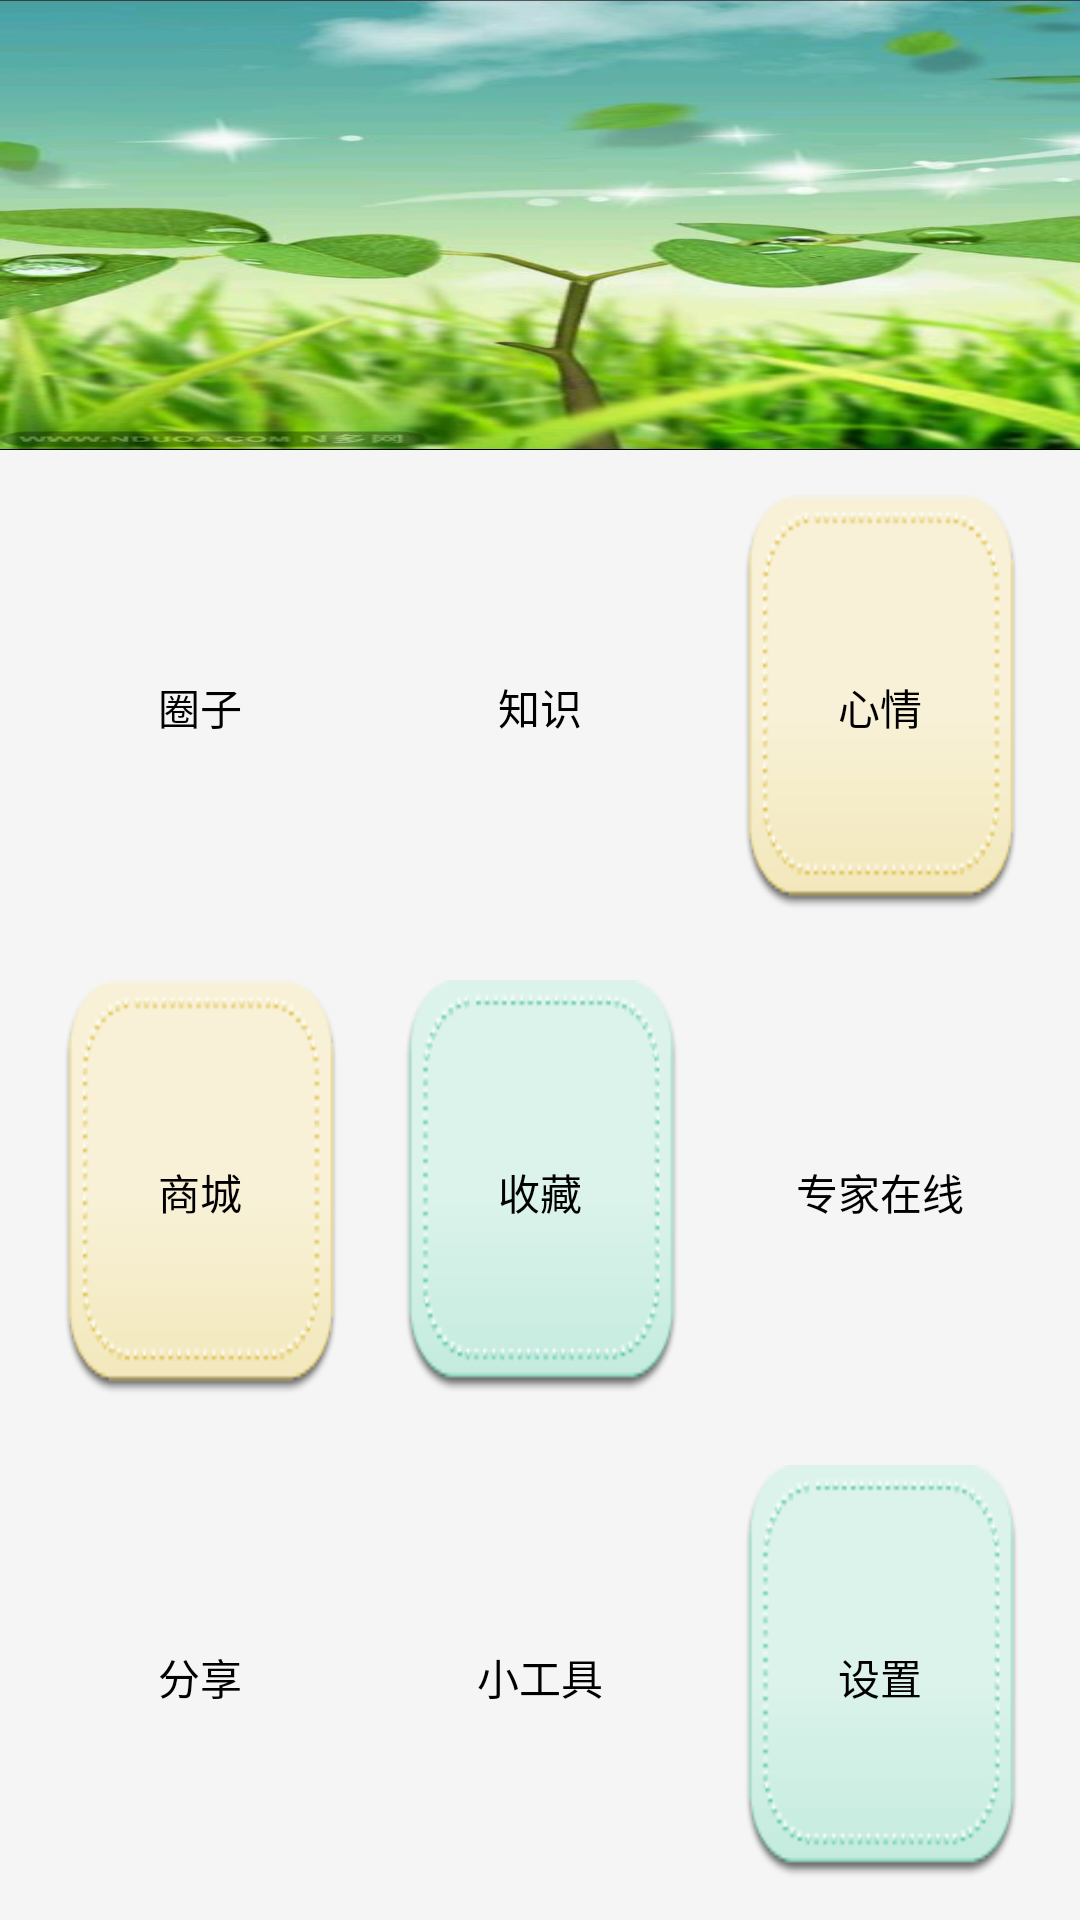

This screen was rendered from an Android layout file. Write that file and the resources it references.
<!-- AndroidManifest.xml: application theme AppTheme -->
<!-- res/layout/home.xml -->
<?xml version="1.0" encoding="utf-8"?>
<RelativeLayout xmlns:android="http://schemas.android.com/apk/res/android"
    android:id="@+id/RelativeLayout1"
    android:layout_width="match_parent"
    android:layout_height="match_parent"
    android:background="@color/whitesmoke"
    android:orientation="vertical" >

    <RelativeLayout
        android:id="@+id/relativeLayout2"
        android:layout_width="match_parent"
        android:layout_height="wrap_content"
        android:layout_alignParentTop="true"
        android:layout_centerHorizontal="true"
         >

        <ImageView
            android:id="@+id/person_reply_headImg"
            android:layout_width="match_parent"
            android:layout_height="150dp"
            android:scaleType="fitXY"
            android:src="@drawable/whatnew_image_1" />
    </RelativeLayout>

    <LinearLayout
        android:layout_width="match_parent"
        android:layout_height="match_parent"
        android:layout_alignParentBottom="true"
        android:layout_below="@+id/relativeLayout2"
        android:layout_centerHorizontal="true"
        android:orientation="vertical"
        android:paddingLeft="10.0dip"
        android:paddingRight="10.0dip"
        android:paddingTop="5.0dip" >

        <LinearLayout
            android:layout_width="match_parent"
            android:layout_height="0dp"
            android:layout_gravity="center_vertical"
            android:layout_weight="1"
            android:gravity="center"
            android:orientation="horizontal"
            android:padding="10dp" >

            <TextView
                android:id="@+id/home_activity_circle"
                android:layout_width="0dp"
                android:layout_height="match_parent"
                android:layout_weight="1"
                android:background="@drawable/main_activity_button_bkg_green"
                android:gravity="center"
                android:text="@string/main_forums"
                android:textColor="@color/black" />

            <TextView
                android:id="@+id/home_activity_tips"
                android:layout_width="0dp"
                android:layout_weight="1"
                android:layout_height="match_parent"
                android:layout_marginLeft="20.0dip"
                android:layout_marginRight="20.0dip"
                android:background="@drawable/main_activity_button_bkg_red"
                android:gravity="center"
                android:text="@string/main_knowtips"
                android:textColor="@color/black" />

            <TextView
                android:id="@+id/home_activity_motion"
              	android:layout_width="0dp"
                android:layout_weight="1"
                android:layout_height="match_parent"
                android:background="@drawable/main_activity_button_bkg_yellow"
                android:gravity="center"
                android:text="@string/main_motion"
                android:textColor="@color/black" />

        </LinearLayout>

        <LinearLayout
            android:layout_width="match_parent"
            android:layout_height="0dp"
            android:layout_weight="1"
            android:gravity="center"
            android:orientation="horizontal"
            android:padding="10dp" >

            <TextView
                android:id="@+id/home_activity_shop"
                android:layout_width="0dp"
                android:layout_weight="1"
                android:layout_height="match_parent"
                android:layout_gravity="center_vertical"
                android:background="@drawable/main_activity_button_bkg_yellow"
                android:gravity="center"
                android:text="@string/main_shop"
                android:textColor="@color/black" />

            <TextView
                android:id="@+id/home_activity_store"
                android:layout_width="0dp"
                android:layout_weight="1"
                android:layout_height="match_parent"
                android:layout_gravity="center"
                android:layout_marginLeft="20.0dip"
                android:layout_marginRight="20.0dip"
                android:background="@drawable/main_activity_button_bkg_blue"
                android:gravity="center"
                android:maxLines="3"
                android:text="@string/main_store"
                android:textColor="@color/black" />

            <TextView
                android:id="@+id/home_activity_expert"
                android:layout_width="0dp"
                android:layout_weight="1"
                android:layout_height="match_parent"
                android:layout_gravity="center"
                android:background="@drawable/main_activity_button_bkg_orange"
                android:gravity="center"
                android:text="@string/main_experts"
                android:textColor="@color/black" />

        </LinearLayout>

        <LinearLayout
            android:layout_width="match_parent"
            android:layout_height="0dp"
            android:layout_weight="1"
            android:gravity="center"
            android:orientation="horizontal"
            android:padding="10dp" >

            <TextView
                android:id="@+id/home_activity_share"
                android:layout_width="0dp"
                android:layout_weight="1"
                android:layout_height="match_parent"
                android:layout_gravity="center"
                android:background="@drawable/main_activity_button_bkg_orange"
                android:gravity="center"
                android:text="@string/main_share"
                android:textColor="@color/black" />

            <TextView
                android:id="@+id/home_activity_tool"
                android:layout_width="0dp"
                android:layout_weight="1"
                android:layout_height="match_parent"
                android:layout_gravity="center"
                android:layout_marginLeft="20.0dip"
                android:layout_marginRight="20.0dip"
                android:background="@drawable/main_activity_button_bkg_green"
                android:gravity="center"
                android:text="@string/main_tool"
                android:textColor="@color/black" />

            <TextView
                android:id="@+id/home_activity_setting"
                android:layout_width="0dp"
                android:layout_height="match_parent"
                android:layout_gravity="center"
                android:layout_weight="1"
                android:background="@drawable/main_activity_button_bkg_blue"
                android:gravity="center"
                android:lines="2"
                android:text="@string/main_settings"
                android:textColor="@color/black" />

        </LinearLayout>
    </LinearLayout>

</RelativeLayout>
<!-- resources referenced by this layout -->
<resources>
  <color name="black">#ff000000</color>
  <color name="whitesmoke">#F5F5F5</color>
  <!-- drawable main_activity_button_bkg_blue: png bitmap (drawable-hdpi, 4229 bytes) -->
  <!-- drawable main_activity_button_bkg_yellow: png bitmap (drawable-hdpi, 4059 bytes) -->
  <!-- drawable whatnew_image_1: jpg bitmap (drawable-hdpi, 36204 bytes) -->
  <string name="main_experts">专家在线</string>
  <string name="main_forums">圈子</string>
  <string name="main_knowtips">知识</string>
  <string name="main_motion">心情</string>
  <string name="main_settings">设置</string>
  <string name="main_share">分享</string>
  <string name="main_shop">商城</string>
  <string name="main_store">收藏</string>
  <string name="main_tool">小工具</string>
  <style name="AppTheme" parent="AppBaseTheme">
          
      </style>
  <style name="AppBaseTheme" parent="android:Theme.Light">
          
      </style>
</resources>
